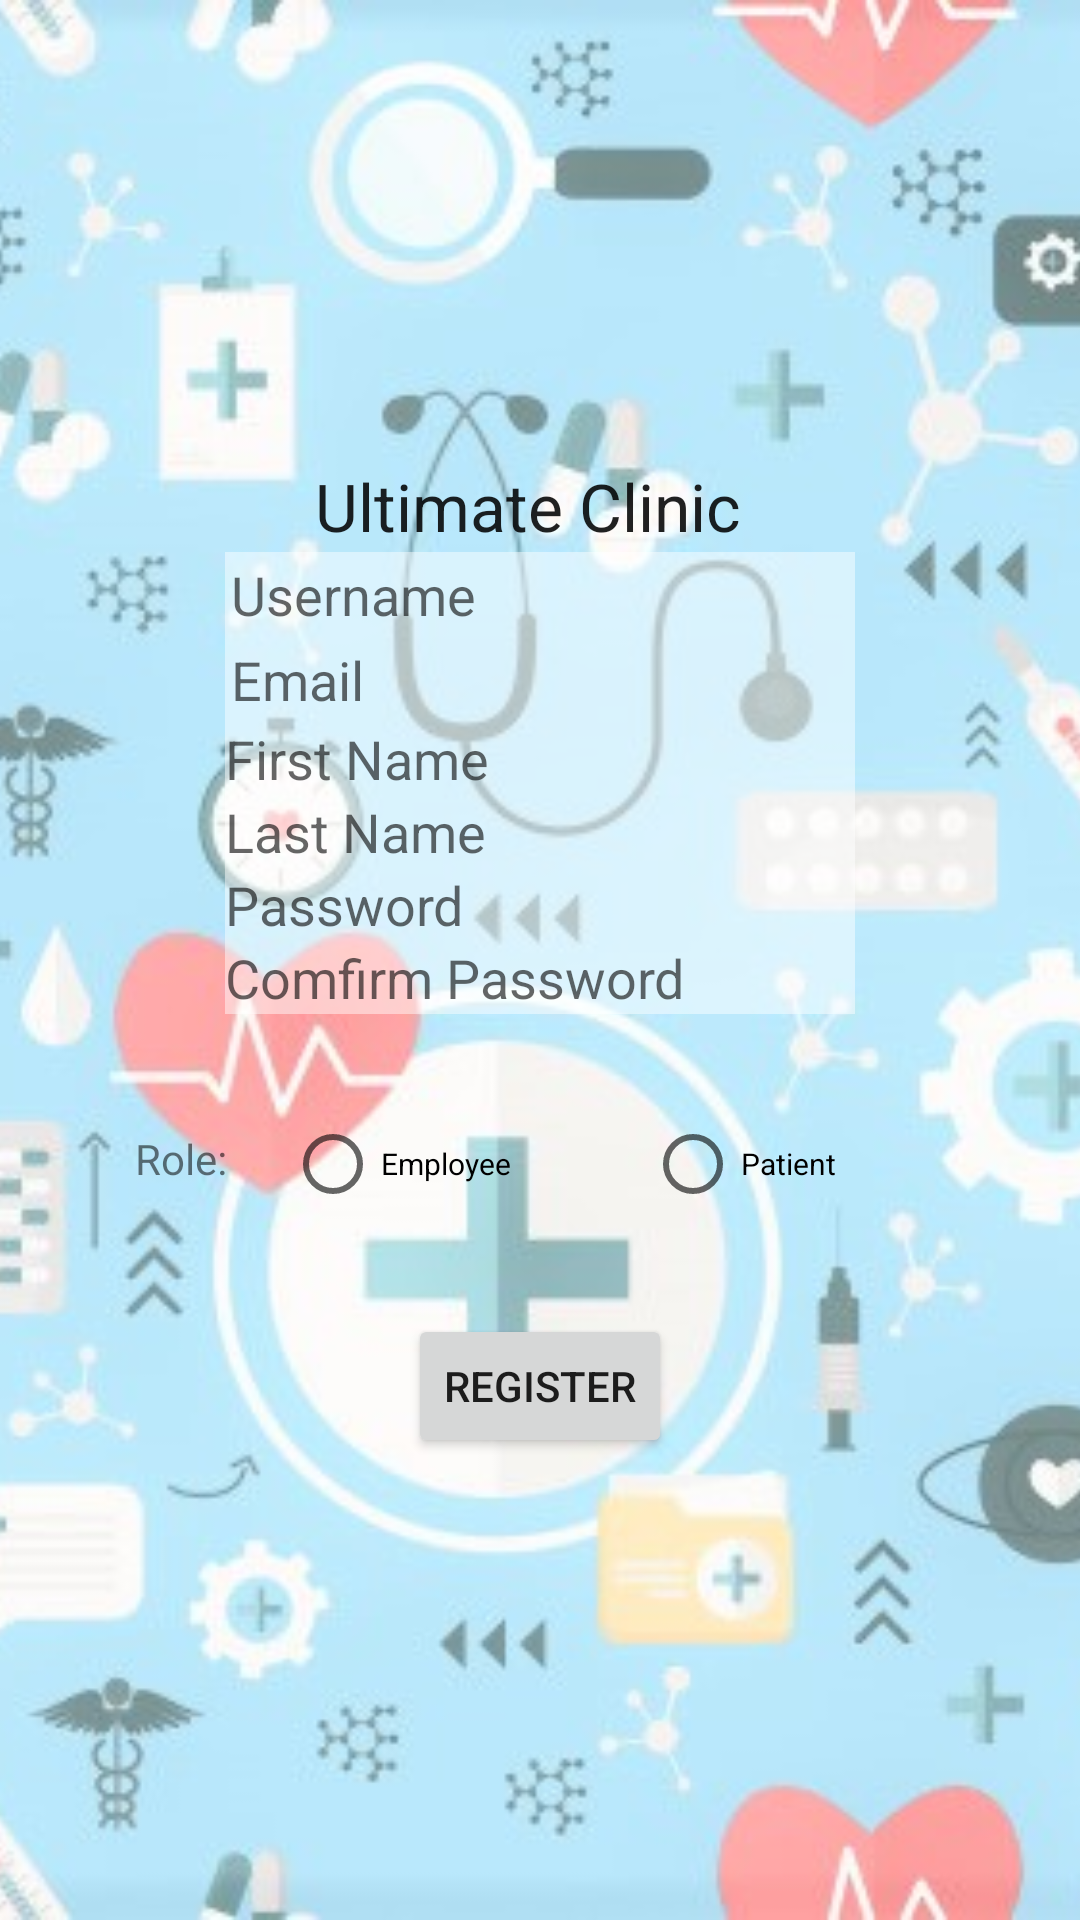

The Android layout XML behind this screen, and the referenced resources:
<!-- AndroidManifest.xml: application theme AppTheme -->
<!-- res/layout/activity_register.xml -->
<?xml version="1.0" encoding="utf-8"?>
<androidx.constraintlayout.widget.ConstraintLayout xmlns:android="http://schemas.android.com/apk/res/android"
    xmlns:app="http://schemas.android.com/apk/res-auto"
    xmlns:tools="http://schemas.android.com/tools"
    android:layout_width="match_parent"
    android:layout_height="match_parent"
    tools:context=".Register">



    <ImageView
        android:id="@+id/imageView7"
        android:layout_width="fill_parent"
        android:layout_height="fill_parent"
        android:scaleType="centerCrop"
        app:srcCompat="@drawable/app_background_login_faded" />

    <LinearLayout
        android:layout_width="match_parent"
        android:layout_height="match_parent"
        android:orientation="horizontal">


        <LinearLayout
            android:layout_width="match_parent"
            android:layout_height="wrap_content"
            android:layout_gravity="center"
            android:orientation="vertical">

            <TextView
                android:id="@+id/textView2"
                android:layout_width="150dp"
                android:layout_height="30dp"
                android:layout_gravity="center"
                android:layout_weight="1"
                android:text="Ultimate Clinic"
                android:textAppearance="@style/TextAppearance.AppCompat.Large" />

            <EditText
                android:id="@+id/username"
                android:layout_width="wrap_content"
                android:layout_height="wrap_content"
                android:layout_centerHorizontal="true"
                android:layout_gravity="center"
                android:background="#77FFFFFF"
                android:drawableLeft="@drawable/ic_action_user"
                android:ems="10"
                android:hint="Username"
                android:inputType="textPersonName"
                android:padding="2dp" />

            <EditText
                android:id="@+id/email"
                android:layout_width="wrap_content"
                android:layout_height="wrap_content"
                android:layout_below="@id/username"
                android:layout_centerHorizontal="true"
                android:layout_gravity="center"
                android:background="#77FFFFFF"
                android:ems="10"
                android:hint="Email"
                android:inputType="textPersonName"
                android:padding="2dp" />

            <EditText
                android:id="@+id/firstname"
                android:layout_width="wrap_content"
                android:layout_height="wrap_content"
                android:layout_below="@id/email"
                android:layout_centerHorizontal="true"
                android:layout_gravity="center"
                android:background="#77FFFFFF"
                android:ems="10"
                android:hint="First Name"
                android:inputType="textPersonName" />

            <EditText
                android:id="@+id/lastname"
                android:layout_width="wrap_content"
                android:layout_height="wrap_content"
                android:layout_below="@id/firstname"
                android:layout_centerHorizontal="true"
                android:layout_gravity="center"
                android:background="#77FFFFFF"
                android:ems="10"
                android:hint="Last Name"
                android:inputType="textPersonName" />

            <EditText
                android:id="@+id/password"
                android:layout_width="wrap_content"
                android:layout_height="wrap_content"
                android:layout_below="@id/lastname"
                android:layout_centerHorizontal="true"
                android:layout_gravity="center"
                android:background="#77FFFFFF"
                android:drawableLeft="@drawable/ic_action_lock"
                android:ems="10"
                android:hint="Password"
                android:inputType="textPassword" />

            <EditText
                android:id="@+id/comfirmpassword"
                android:layout_width="wrap_content"
                android:layout_height="wrap_content"
                android:layout_below="@id/password"
                android:layout_centerHorizontal="true"
                android:layout_gravity="center"
                android:background="#77FFFFFF"
                android:drawableLeft="@drawable/ic_action_lock"
                android:ems="10"
                android:hint="Comfirm Password"
                android:inputType="textPassword" />

            <RadioGroup
                android:id="@+id/role"
                android:layout_width="wrap_content"
                android:layout_height="wrap_content"
                android:layout_below="@id/comfirmpassword"
                android:layout_centerHorizontal="true"
                android:layout_gravity="center"
                android:orientation="horizontal">

                <TextView
                    android:layout_width="50dp"
                    android:layout_height="50dp"
                    android:text="Role:"
                    android:textSize="14sp" />

                <RadioButton
                    android:id="@+id/employee"
                    android:layout_width="100dp"
                    android:layout_height="100dp"
                    android:layout_marginRight="10dp"
                    android:text="Employee"
                    android:textSize="10sp" />

                <RadioButton
                    android:id="@+id/patient"
                    android:layout_width="100dp"
                    android:layout_height="100dp"
                    android:layout_marginLeft="10dp"
                    android:text="Patient"
                    android:textSize="10sp" />
            </RadioGroup>

            <Button
                android:id="@+id/register"
                android:layout_width="wrap_content"
                android:layout_height="wrap_content"
                android:layout_below="@id/role"
                android:layout_centerHorizontal="true"
                android:layout_gravity="center"
                android:onClick="onRegister"
                android:text="Register" />
        </LinearLayout>

    </LinearLayout>


</androidx.constraintlayout.widget.ConstraintLayout>
<!-- resources referenced by this layout -->
<resources>
  <!-- drawable app_background_login_faded: jpg bitmap (drawable, 92810 bytes) -->
  <style name="AppTheme" parent="Theme.AppCompat.Light.NoActionBar">
          
          <item name="colorPrimary">@color/colorPrimary</item>
          <item name="colorPrimaryDark">@color/colorPrimaryDark</item>
          <item name="colorAccent">@color/colorAccent</item>
      </style>
  <color name="colorPrimary">#850000</color>
  <color name="colorPrimaryDark">#330057</color>
  <color name="colorAccent">#D81B60</color>
</resources>
